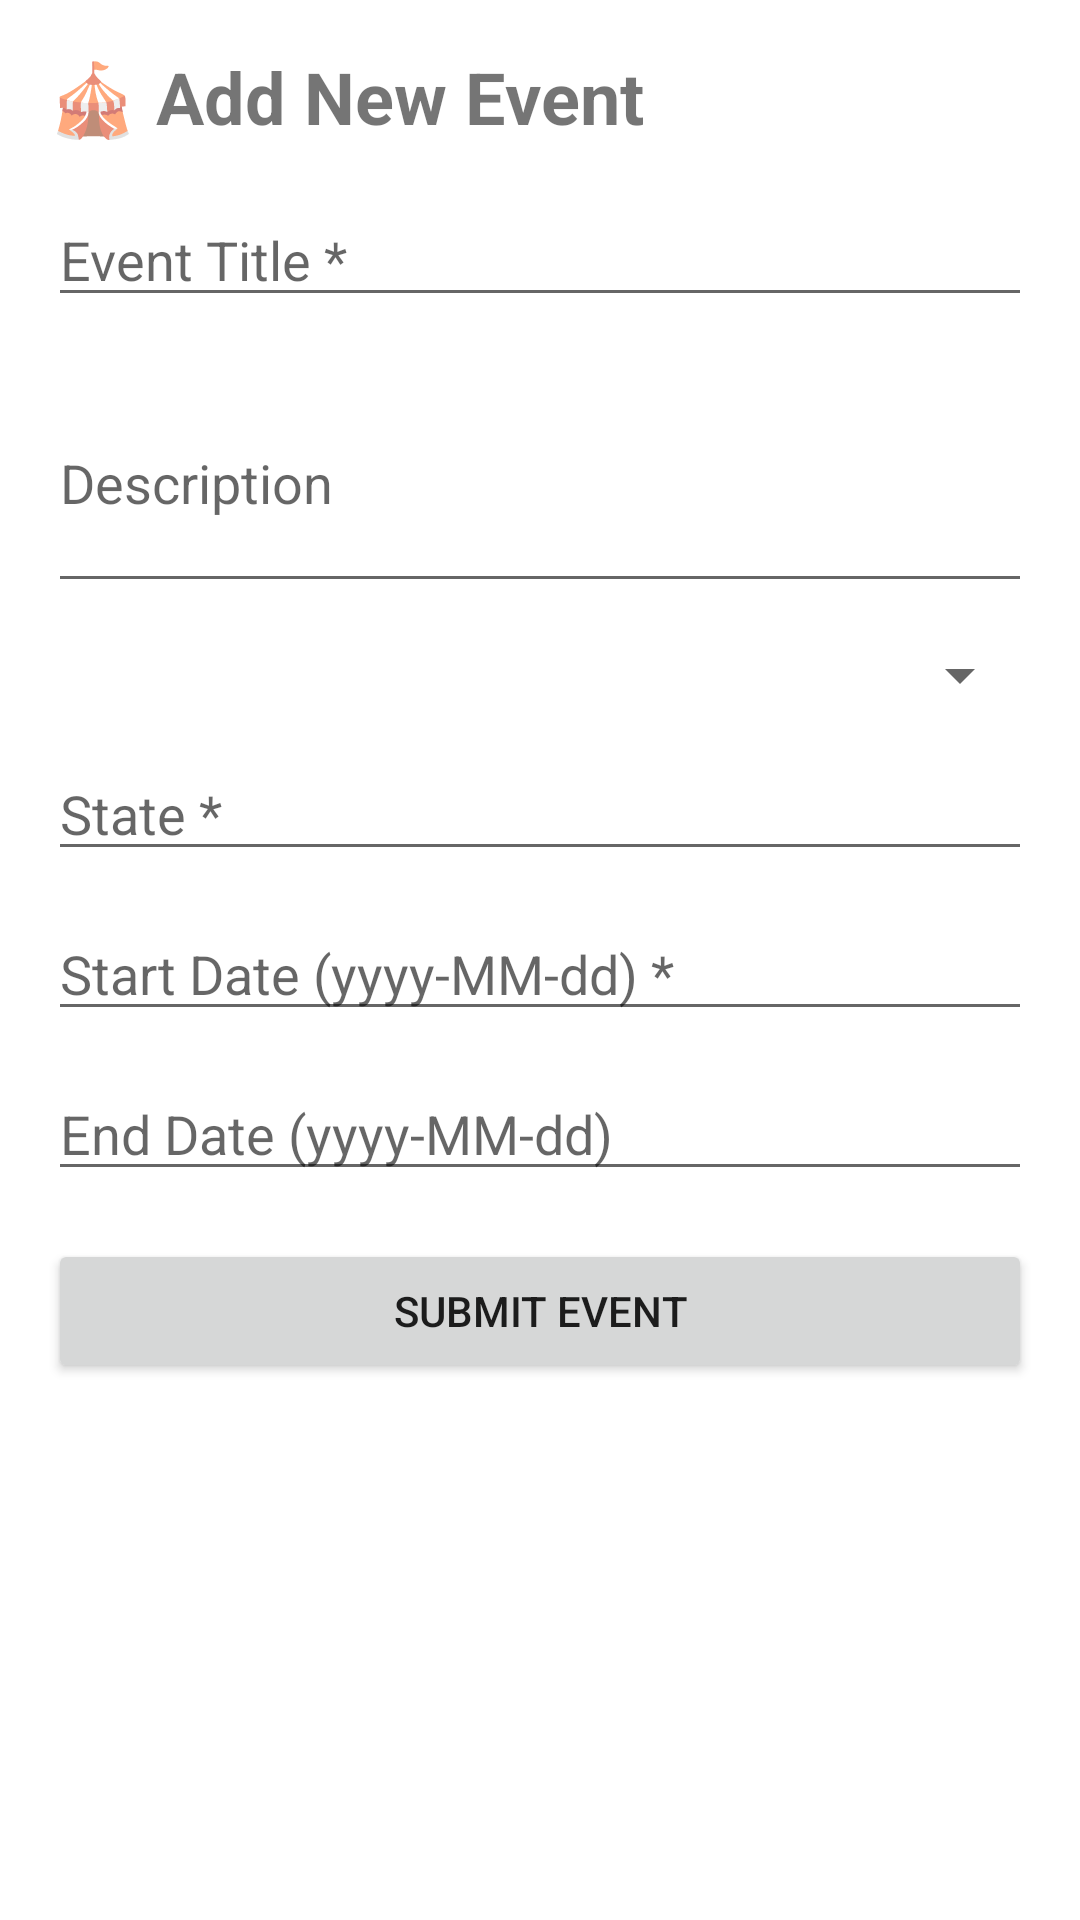

Android layout source for this screen:
<!-- AndroidManifest.xml: application theme AppTheme -->
<!-- res/layout/activity_add_event.xml -->
<?xml version="1.0" encoding="utf-8"?>
<ScrollView xmlns:android="http://schemas.android.com/apk/res/android"
    android:layout_width="match_parent"
    android:layout_height="match_parent"
    android:padding="16dp"
    android:fitsSystemWindows="true">

    <LinearLayout
        android:layout_width="match_parent"
        android:layout_height="wrap_content"
        android:orientation="vertical">

        <TextView
            android:layout_width="wrap_content"
            android:layout_height="wrap_content"
            android:layout_marginBottom="16dp"
            android:text="🎪 Add New Event"
            android:textSize="24sp"
            android:textStyle="bold" />

        <EditText
            android:id="@+id/addEventTitle"
            android:layout_width="match_parent"
            android:layout_height="wrap_content"
            android:layout_marginBottom="12dp"
            android:hint="Event Title *" />

        <EditText
            android:id="@+id/addEventDesc"
            android:layout_width="match_parent"
            android:layout_height="wrap_content"
            android:layout_marginBottom="12dp"
            android:hint="Description"
            android:minLines="3" />

        <Spinner
            android:id="@+id/addEventType"
            android:layout_width="match_parent"
            android:layout_height="wrap_content"
            android:layout_marginBottom="12dp" />

        <EditText
            android:id="@+id/addEventState"
            android:layout_width="match_parent"
            android:layout_height="wrap_content"
            android:layout_marginBottom="12dp"
            android:hint="State *" />

        <EditText
            android:id="@+id/addEventStartDate"
            android:inputType="date"
            android:layout_width="match_parent"
            android:layout_height="wrap_content"
            android:layout_marginBottom="12dp"
            android:focusable="false"
            android:hint="Start Date (yyyy-MM-dd) *" />

        <EditText
            android:id="@+id/addEventEndDate"
            android:layout_width="match_parent"
            android:layout_height="wrap_content"
            android:layout_marginBottom="16dp"
            android:focusable="false"
            android:hint="End Date (yyyy-MM-dd)" />

        <Button
            android:id="@+id/submitEventButton"
            android:layout_width="match_parent"
            android:layout_height="wrap_content"
            android:text="Submit Event" />
    </LinearLayout>
</ScrollView>
<!-- resources referenced by this layout -->
<resources>
  <style name="AppTheme" parent="Theme.MaterialComponents.Light.NoActionBar">
          <item name="android:windowBackground">@android:color/white</item>
          <item name="colorPrimary">#4CAF50</item>
          <item name="colorPrimaryDark">#388E3C</item>
          <item name="colorAccent">#FF9800</item>
      </style>
</resources>
